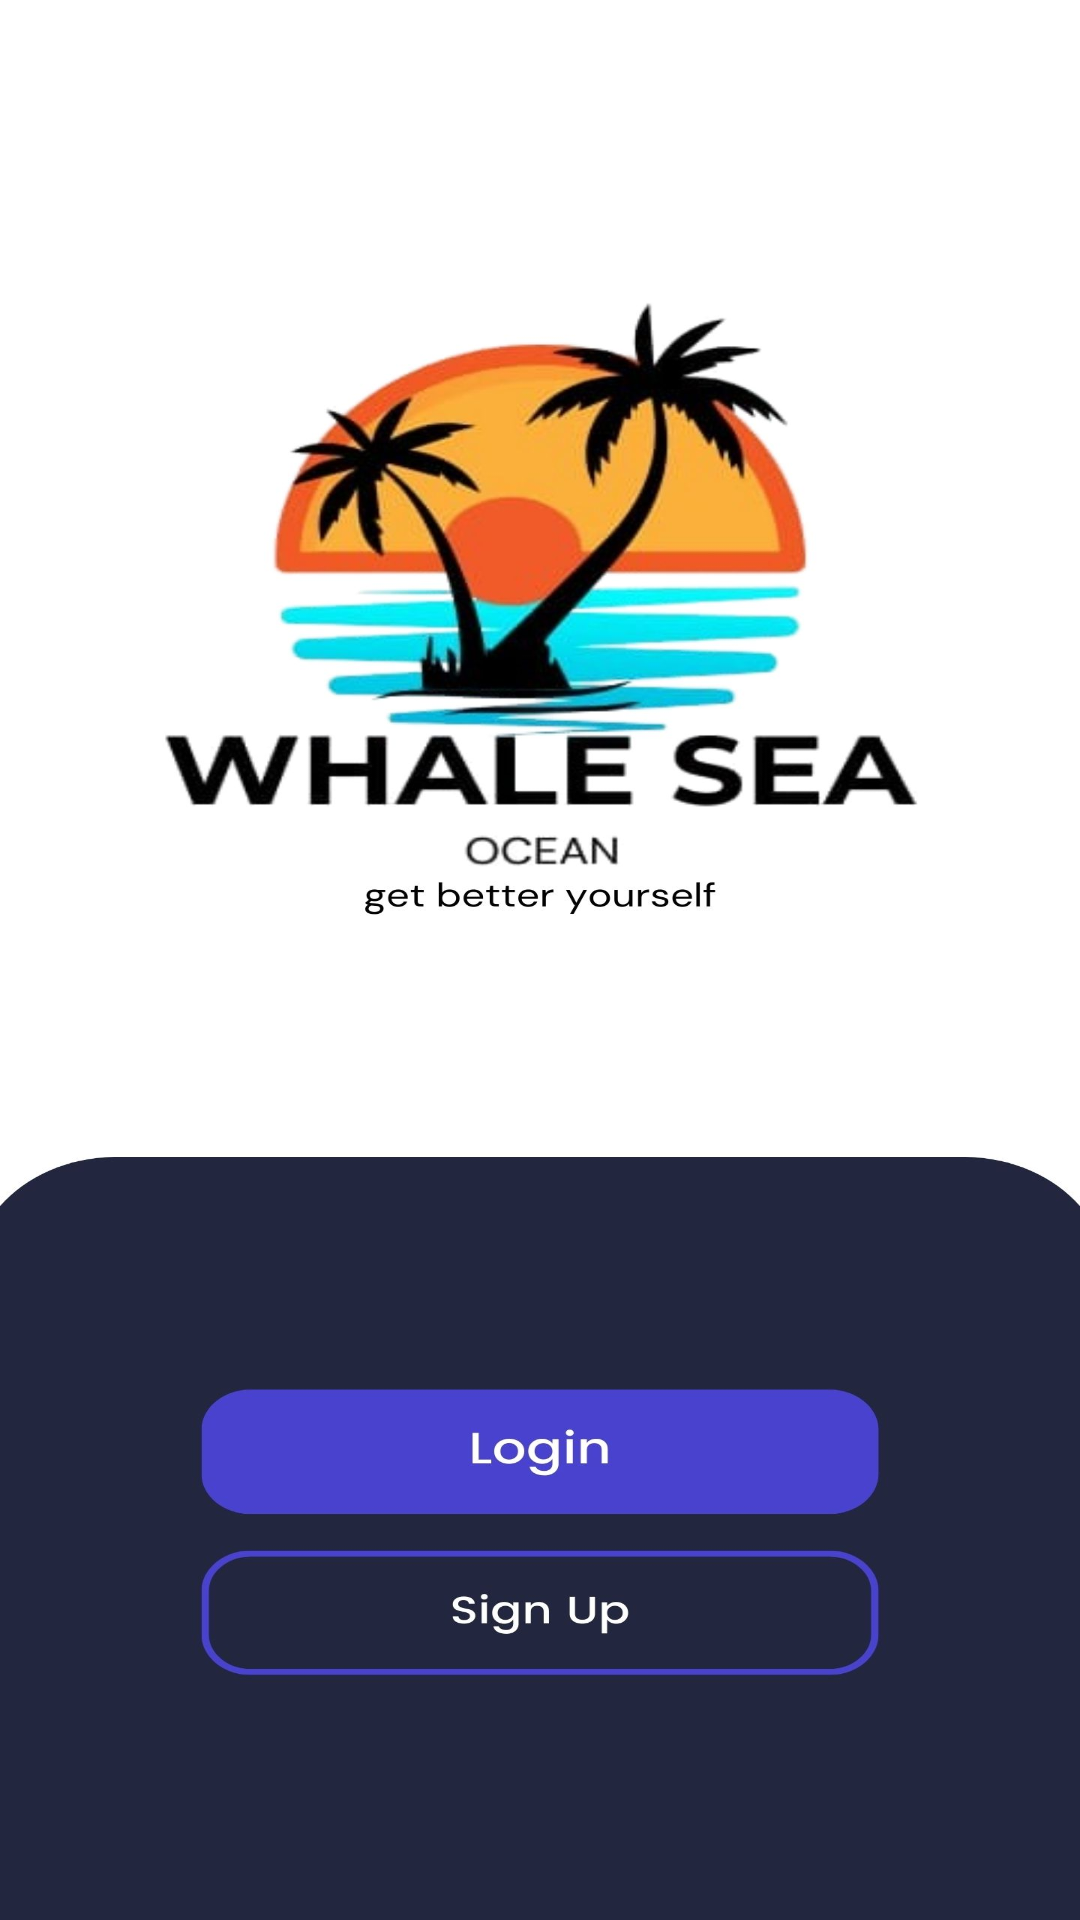

Android layout source for this screen:
<!-- AndroidManifest.xml: application theme Theme.App1 -->
<!-- res/layout/activity_login_main.xml -->
<?xml version="1.0" encoding="utf-8"?>
<androidx.constraintlayout.widget.ConstraintLayout xmlns:android="http://schemas.android.com/apk/res/android"
    xmlns:app="http://schemas.android.com/apk/res-auto"
    xmlns:tools="http://schemas.android.com/tools"
    android:id="@+id/main"
    android:layout_width="match_parent"
    android:layout_height="match_parent"
    tools:context=".login_main"
    android:background="@drawable/login_main">

    <Button
        android:id="@+id/button54"
        style="@style/Widget.AppCompat.Button.Borderless"
        android:layout_width="245dp"
        android:layout_height="51dp"
        android:backgroundTint="#00FFFFFF"
        app:layout_constraintBottom_toBottomOf="parent"
        app:layout_constraintEnd_toEndOf="parent"
        app:layout_constraintStart_toStartOf="parent"
        app:layout_constraintTop_toTopOf="parent"
        app:layout_constraintVertical_bias="0.775"
        tools:ignore="SpeakableTextPresentCheck" />

    <Button
        android:id="@+id/button55"
        style="@style/Widget.AppCompat.Button.Borderless"
        android:layout_width="251dp"
        android:layout_height="42dp"
        android:backgroundTint="#00FFFFFF"
        app:layout_constraintBottom_toBottomOf="parent"
        app:layout_constraintEnd_toEndOf="parent"
        app:layout_constraintStart_toStartOf="parent"
        app:layout_constraintTop_toTopOf="parent"
        app:layout_constraintVertical_bias="0.857"
        tools:ignore="SpeakableTextPresentCheck,TouchTargetSizeCheck" />
</androidx.constraintlayout.widget.ConstraintLayout>
<!-- resources referenced by this layout -->
<resources>
  <!-- drawable login_main: jpg bitmap (drawable, 154693 bytes) -->
  <style name="Theme.App1" parent="Base.Theme.App1" />
  <style name="Base.Theme.App1" parent="Theme.Material3.DayNight.NoActionBar">
          <item name="colorPrimary">@color/lavender</item>
          <item name="colorPrimaryVariant">@color/lavender</item>
          
          
      </style>
  <color name="lavender">#8692F7</color>
</resources>
